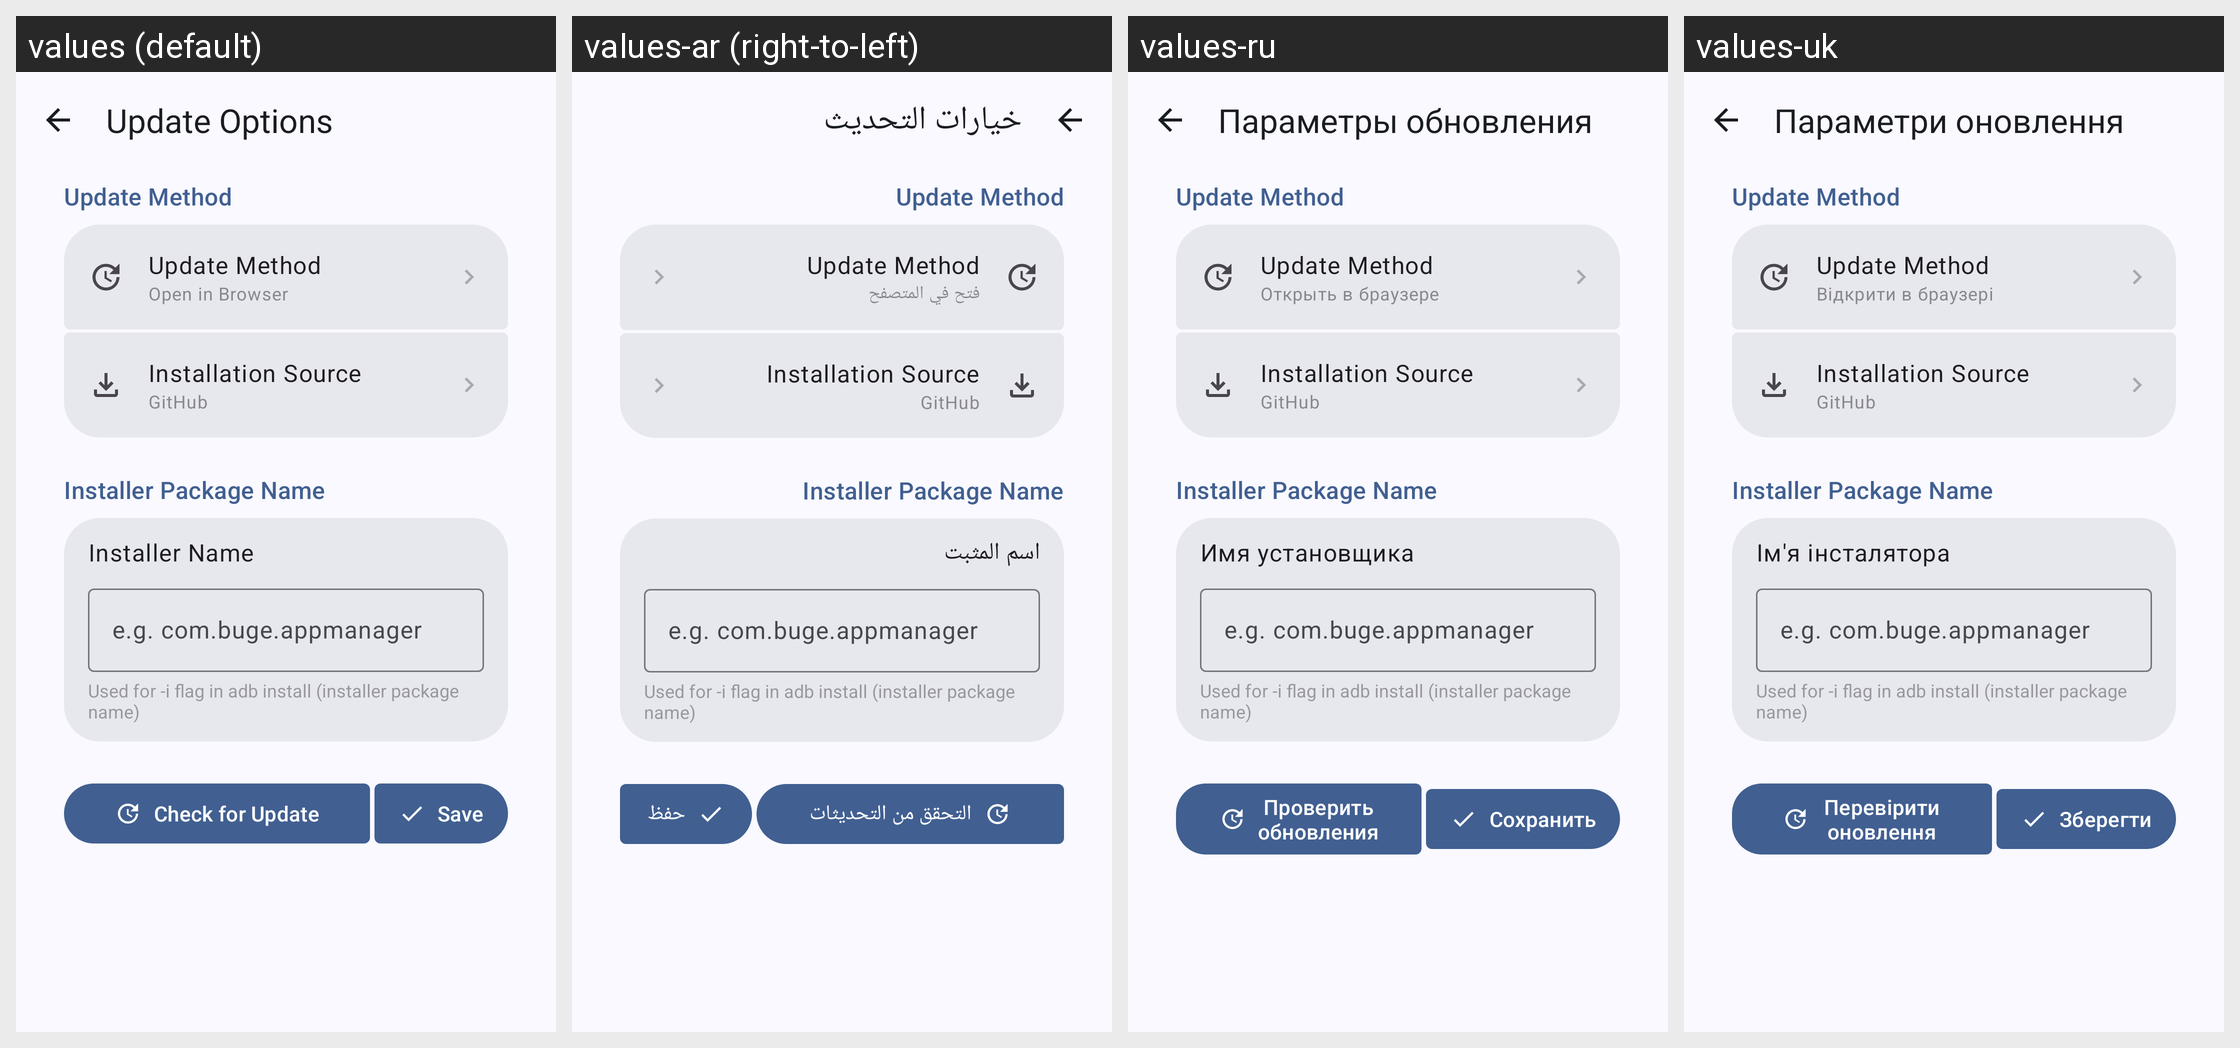

The same Android screen rendered under several of its app's locales, left to right. List the strings drawn on it with the default value and each locale's translation.
Android screen res/layout/activity_update_options.xml rendered under 4 locales, left to right: values (default), values-ar (right-to-left), values-ru, values-uk. Device: Nexus 5 (rendered at 1080×1920; each locale shown at half size, 540×960, under a caption strip naming it); theme Theme.BugeAppManager.
Other locales in the repository, not shown: values-de, values-es, values-fr, values-ja, values-ko, values-pt, values-pt-rBR, values-tr, values-zh, values-zh-rTW.
Strings drawn on this screen, with the default value and each locale's value (text and hints the layout hard-codes, and strings that could not be matched under every locale, appear in the picture but are not listed):

title_update_options
  values: Update Options
  values-ar: خيارات التحديث
  values-ru: Параметры обновления
  values-uk: Параметри оновлення

update_method_browser
  values: Open in Browser
  values-ar: فتح في المتصفح
  values-ru: Открыть в браузере
  values-uk: Відкрити в браузері

installer_name
  values: Installer Name
  values-ar: اسم المثبت
  values-ru: Имя установщика
  values-uk: Ім'я інсталятора

check_for_update
  values: Check for Update
  values-ar: التحقق من التحديثات
  values-ru: Проверить обновления
  values-uk: Перевірити оновлення

save
  values: Save
  values-ar: حفظ
  values-ru: Сохранить
  values-uk: Зберегти
